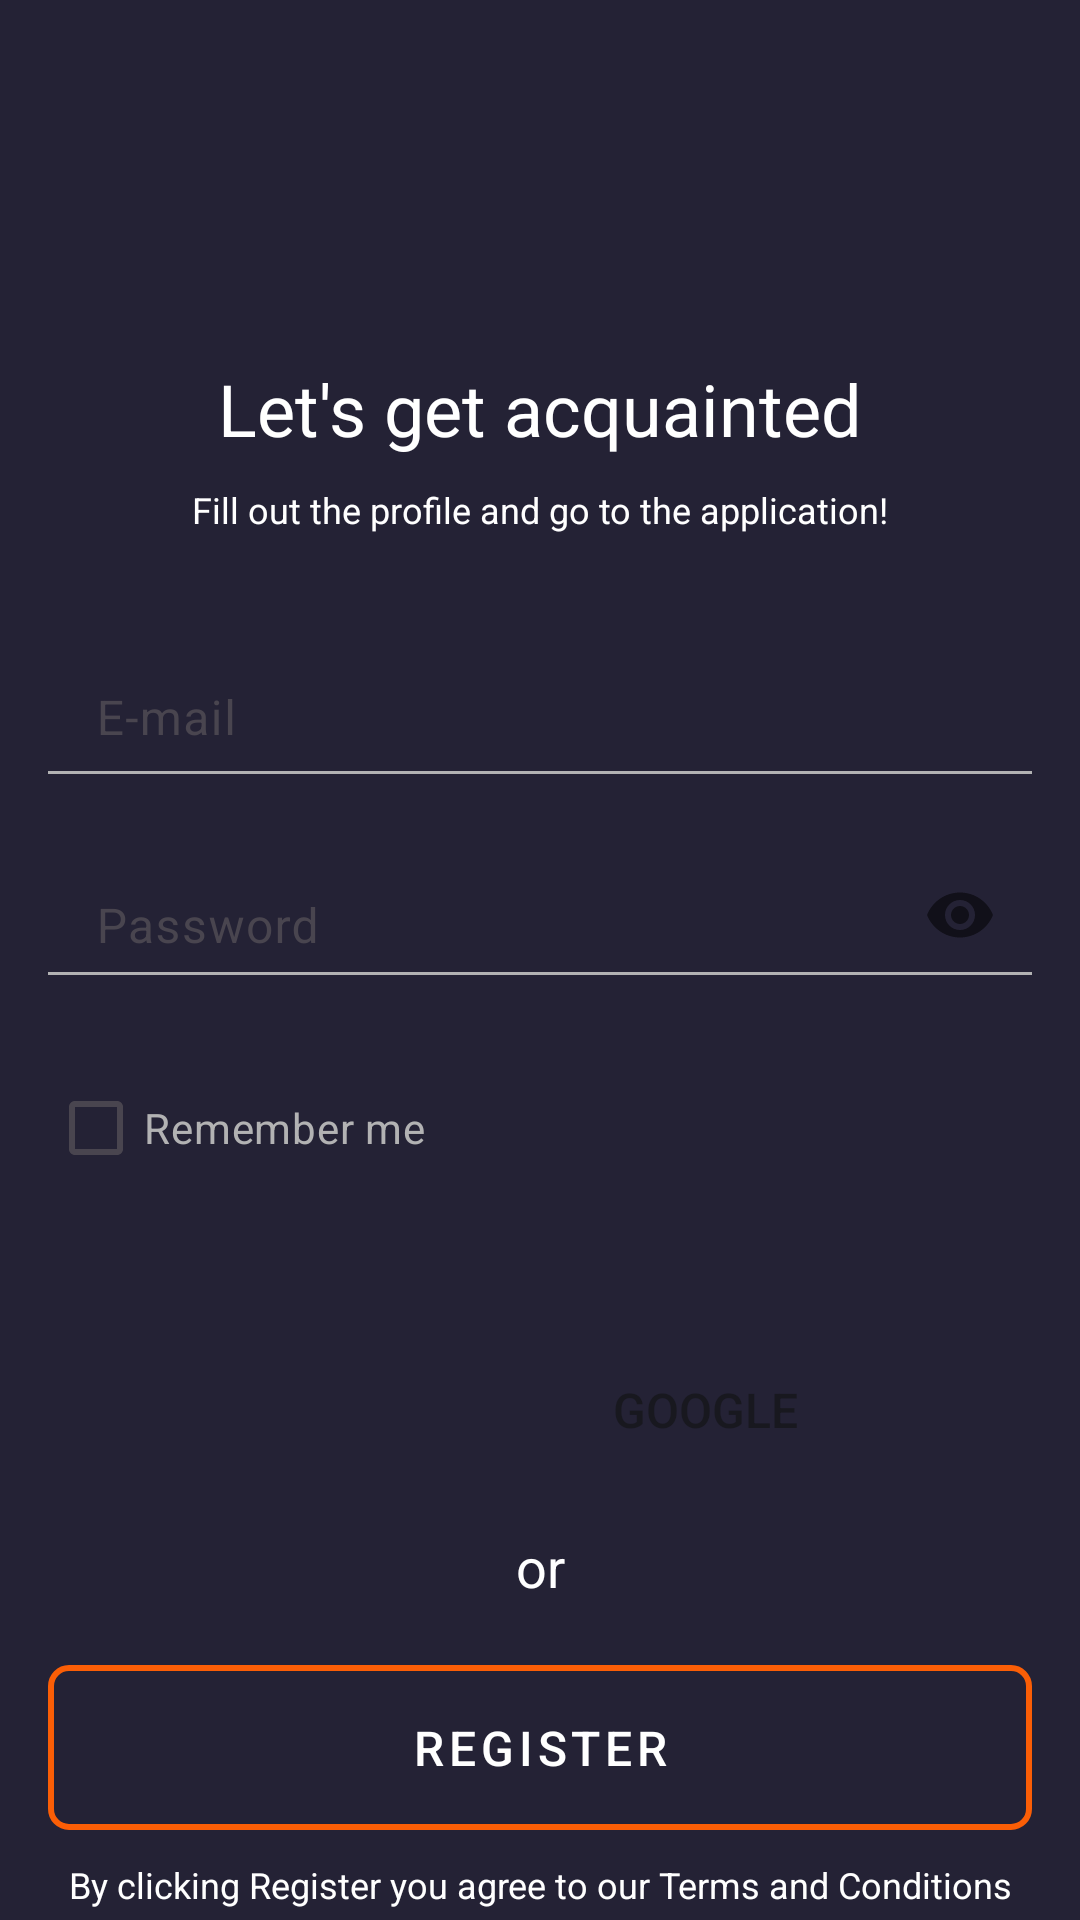

Reconstruct the res/layout file that produces this screen, plus the resources it refers to.
<!-- AndroidManifest.xml: application theme Theme.MyApplication -->
<!-- res/layout/activity_auth.xml -->
<?xml version="1.0" encoding="utf-8"?>
<androidx.constraintlayout.widget.ConstraintLayout xmlns:android="http://schemas.android.com/apk/res/android"
    xmlns:app="http://schemas.android.com/apk/res-auto"
    xmlns:tools="http://schemas.android.com/tools"
    android:layout_width="match_parent"
    android:layout_height="match_parent"
    android:background="?android:windowBackground">

    <FrameLayout
        android:layout_width="328dp"
        android:layout_height="58dp"
        android:layout_marginVertical="120dp"
        app:layout_constraintEnd_toEndOf="parent"
        app:layout_constraintStart_toStartOf="parent"
        app:layout_constraintTop_toTopOf="parent">

        <TextView
            android:layout_width="328dp"
            android:layout_height="wrap_content"
            android:text="@string/Lets_get"
            android:textAlignment="center"
            android:textColor="?android:textColorPrimary"
            android:textSize="24sp" />

        <TextView
            android:layout_width="328dp"
            android:layout_height="wrap_content"
            android:layout_gravity="bottom|center"
            android:text="@string/Fill_out"
            android:textAlignment="center"
            android:textColor="?android:textColorPrimary"
            android:textSize="12sp" />
    </FrameLayout>

    <FrameLayout
        android:layout_width="328dp"
        android:layout_height="200dp"
        android:layout_marginVertical="200dp"
        app:layout_constraintEnd_toEndOf="parent"
        app:layout_constraintStart_toStartOf="parent"
        app:layout_constraintTop_toTopOf="parent">


        <com.google.android.material.textfield.TextInputLayout
            android:id="@+id/emailInputLayout"
            android:layout_width="328dp"
            android:layout_height="57dp"
            app:boxBackgroundMode="none">

            <com.google.android.material.textfield.TextInputEditText
                android:id="@+id/emailEditText"
                android:layout_width="328dp"
                android:layout_height="57dp"
                android:hint="@string/Email"
                android:singleLine="true"
                android:textColor="@color/white"
                android:textColorHint="@color/gray_dark" />


        </com.google.android.material.textfield.TextInputLayout>

        <View
            android:layout_width="match_parent"
            android:layout_height="1dp"
            android:layout_marginTop="57dp"
            android:background="@color/gray"
            app:passwordToggleEnabled="true" />


        <com.google.android.material.textfield.TextInputLayout
            android:id="@+id/passInputLayout"
            android:layout_width="328dp"
            android:layout_height="wrap_content"
            android:layout_marginTop="70dp"
            app:boxBackgroundMode="none"
            app:errorEnabled="true"
            app:helperTextEnabled="true"
            app:passwordToggleEnabled="true">

            <com.google.android.material.textfield.TextInputEditText
                android:id="@+id/passEditText"
                android:layout_width="328dp"
                android:layout_height="wrap_content"
                android:hint="@string/Pass"
                android:inputType="textPassword"
                android:singleLine="true"
                android:textColor="@color/white"
                app:hintTextColor="@color/gray_dark" />


        </com.google.android.material.textfield.TextInputLayout>

        <View
            android:layout_width="match_parent"
            android:layout_height="1dp"
            android:layout_marginTop="124dp"
            android:background="@color/gray" />


        <CheckBox
            android:id="@+id/rememberMeCheckBox"
            android:layout_width="wrap_content"
            android:layout_height="wrap_content"
            android:layout_gravity="bottom"
            android:checked="false"
            android:text="@string/Remember_me"
            android:textColor="@color/gray"
            android:textSize="14sp" />

    </FrameLayout>

    <FrameLayout
        android:layout_width="331dp"
        android:layout_height="221dp"

        android:layout_marginTop="450dp"
        app:layout_constraintEnd_toEndOf="parent"
        app:layout_constraintStart_toStartOf="parent"
        app:layout_constraintTop_toTopOf="parent">


        <androidx.appcompat.widget.AppCompatButton
            style="?attr/buttonStyle"
            android:layout_width="match_parent"
            android:layout_height="40dp"
            android:layout_gravity="top|center"
            android:drawableLeft="@drawable/google_icon"
            android:drawablePadding="-110dp"
            android:paddingLeft="110dp"
            android:text="@string/Google"
            android:textSize="16sp"
            tools:ignore="RtlHardcoded,RtlSymmetry,TouchTargetSizeCheck" />


        <TextView
            android:layout_width="wrap_content"
            android:layout_height="25dp"
            android:layout_gravity="top|center"
            android:layout_marginTop="60dp"
            android:text="@string/or"
            android:textAlignment="center"
            android:textColor="?android:textColorPrimary"
            android:textSize="18sp" />

        <androidx.appcompat.widget.AppCompatButton
            android:id="@+id/registerButton"
            style="?attr/buttonStyleSmall"
            android:layout_width="328dp"
            android:layout_height="55dp"
            android:layout_gravity="top|center"
            android:layout_marginTop="105dp"
            android:letterSpacing="0.1"
            android:text="@string/Register"
            android:textAlignment="center"
            android:textColor="?android:textColorPrimary"
            android:textSize="16sp" />

        <TextView
            android:layout_width="wrap_content"
            android:layout_height="wrap_content"
            android:layout_gravity="top|center"
            android:layout_marginTop="170dp"
            android:text="@string/Term"
            android:textAlignment="center"
            android:textColor="?android:textColorPrimary"
            android:textSize="12sp" />

        <TextView
            android:layout_width="45dp"
            android:layout_height="18dp"
            android:layout_gravity="bottom|end"
            android:layout_marginHorizontal="55dp"
            android:text="@string/Sign_in"
            android:textColor="?android:textColorPrimary"
            android:textSize="14sp" />


        <TextView
            android:layout_width="173dp"
            android:layout_height="18dp"
            android:layout_gravity="bottom|center"
            android:layout_marginEnd="20dp"
            android:text="@string/Already_have"
            android:textColor="?android:textColorSecondary"
            android:textSize="14sp" />

    </FrameLayout>


</androidx.constraintlayout.widget.ConstraintLayout>
<!-- resources referenced by this layout -->
<resources>
  <color name="gray">#B2B2B3</color>
  <color name="gray_dark">#BDBDBD</color>
  <color name="white">#FFFFFFFF</color>
  <string name="Already_have">Already have an account?</string>
  <string name="Email">E-mail</string>
  <string name="Fill_out">Fill out the profile and go to the application!</string>
  <string name="Google">GOOGLE</string>
  <string name="Lets_get">Let\'s get acquainted</string>
  <string name="Pass">Password</string>
  <string name="Register">REGISTER</string>
  <string name="Remember_me">Remember me</string>
  <string name="Sign_in">Sign in</string>
  <string name="Term">By clicking Register you agree to our Terms and Conditions</string>
  <string name="or">or</string>
  <style name="Theme.MyApplication" parent="Base.Theme.MyApplication" />
  <style name="Base.Theme.MyApplication" parent="Theme.Material3.DayNight.NoActionBar">
  
          <item name="colorPrimary">@color/my_light_primary</item>
          <item name="android:windowBackground">@color/my_light_background</item>
  
          <item name="android:textColorPrimary">@color/my_light_text_primary</item>
          <item name="android:textColorSecondary">@color/my_light_text_secondary</item>
          <item name="android:buttonStyle">@style/MyLightButtonStyle</item>
          <item name="android:buttonStyleSmall">@style/MyLightButtonStyleSmall</item>
  
      </style>
  <color name="my_light_primary">#008080</color>
  <color name="my_light_background">#242235</color>
  <color name="my_light_text_primary">#FFFFFFFF</color>
  <color name="my_light_text_secondary">#BDBDBD</color>
  <style name="MyLightButtonStyle" parent="Widget.AppCompat.Button">
          <item name="android:background">@drawable/google_log_in</item>
          <item name="android:textColor">@color/gray_text</item>
      </style>
  <style name="MyLightButtonStyleSmall" parent="Widget.AppCompat.Button">
          <item name="android:background">@drawable/register_button</item>
      </style>
  <color name="gray_text">#18181F</color>
  <!-- drawable register_button (drawable) -->
  <?xml version="1.0" encoding="utf-8"?>
  <shape xmlns:android="http://schemas.android.com/apk/res/android">
      <solid android:color="@android:color/transparent" />
      <corners android:radius="6dp" />
      <stroke
          android:width="2dp"
          android:color="@color/orange" />
  </shape>
  <color name="orange">#FB5E06</color>
</resources>
